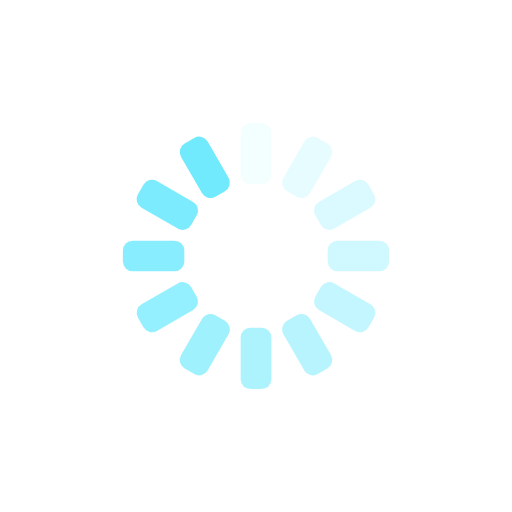
t = 0.00 s
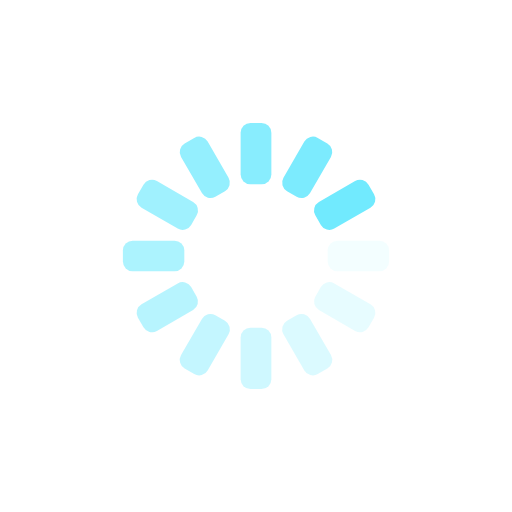
t = 0.25 s
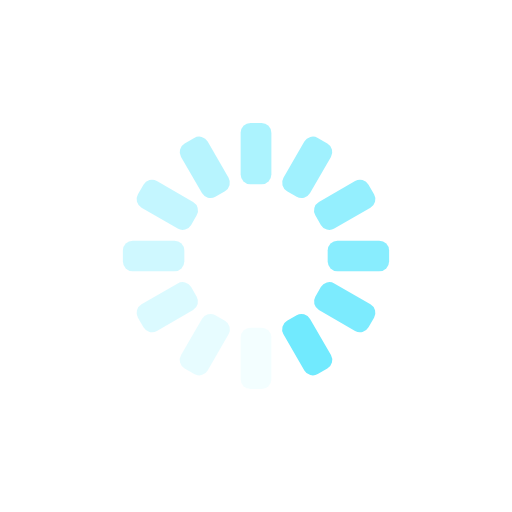
t = 0.50 s
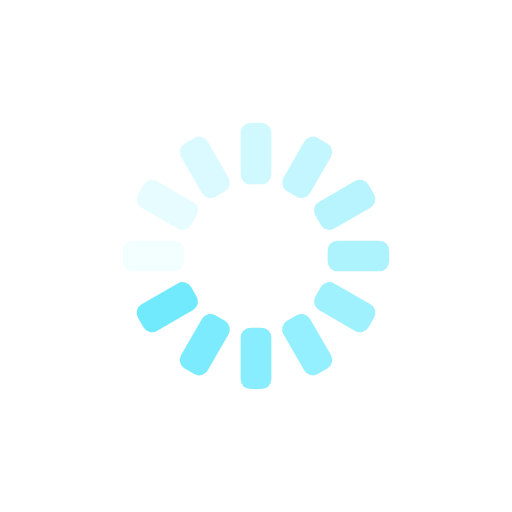
t = 0.75 s

The animated SVG that drew these frames (rendered in a browser with its animation timeline set to each time). Animation: 12 SMIL elements (animate=12); one cycle of 1.00 s, repeats indefinitely.

<?xml version="1.0" encoding="utf-8"?>
<svg xmlns="http://www.w3.org/2000/svg" xmlns:xlink="http://www.w3.org/1999/xlink" style="margin: auto; background: none; display: block; shape-rendering: auto;" width="200px" height="200px" viewBox="0 0 100 100" preserveAspectRatio="xMidYMid">
<g transform="rotate(0 50 50)">
  <rect x="47" y="24" rx="1.92" ry="1.92" width="6" height="12" fill="#71eafe">
    <animate attributeName="opacity" values="1;0" keyTimes="0;1" dur="1s" begin="-0.9166666666666666s" repeatCount="indefinite"></animate>
  </rect>
</g><g transform="rotate(30 50 50)">
  <rect x="47" y="24" rx="1.92" ry="1.92" width="6" height="12" fill="#71eafe">
    <animate attributeName="opacity" values="1;0" keyTimes="0;1" dur="1s" begin="-0.8333333333333334s" repeatCount="indefinite"></animate>
  </rect>
</g><g transform="rotate(60 50 50)">
  <rect x="47" y="24" rx="1.92" ry="1.92" width="6" height="12" fill="#71eafe">
    <animate attributeName="opacity" values="1;0" keyTimes="0;1" dur="1s" begin="-0.75s" repeatCount="indefinite"></animate>
  </rect>
</g><g transform="rotate(90 50 50)">
  <rect x="47" y="24" rx="1.92" ry="1.92" width="6" height="12" fill="#71eafe">
    <animate attributeName="opacity" values="1;0" keyTimes="0;1" dur="1s" begin="-0.6666666666666666s" repeatCount="indefinite"></animate>
  </rect>
</g><g transform="rotate(120 50 50)">
  <rect x="47" y="24" rx="1.92" ry="1.92" width="6" height="12" fill="#71eafe">
    <animate attributeName="opacity" values="1;0" keyTimes="0;1" dur="1s" begin="-0.5833333333333334s" repeatCount="indefinite"></animate>
  </rect>
</g><g transform="rotate(150 50 50)">
  <rect x="47" y="24" rx="1.92" ry="1.92" width="6" height="12" fill="#71eafe">
    <animate attributeName="opacity" values="1;0" keyTimes="0;1" dur="1s" begin="-0.5s" repeatCount="indefinite"></animate>
  </rect>
</g><g transform="rotate(180 50 50)">
  <rect x="47" y="24" rx="1.92" ry="1.92" width="6" height="12" fill="#71eafe">
    <animate attributeName="opacity" values="1;0" keyTimes="0;1" dur="1s" begin="-0.4166666666666667s" repeatCount="indefinite"></animate>
  </rect>
</g><g transform="rotate(210 50 50)">
  <rect x="47" y="24" rx="1.92" ry="1.92" width="6" height="12" fill="#71eafe">
    <animate attributeName="opacity" values="1;0" keyTimes="0;1" dur="1s" begin="-0.3333333333333333s" repeatCount="indefinite"></animate>
  </rect>
</g><g transform="rotate(240 50 50)">
  <rect x="47" y="24" rx="1.92" ry="1.92" width="6" height="12" fill="#71eafe">
    <animate attributeName="opacity" values="1;0" keyTimes="0;1" dur="1s" begin="-0.25s" repeatCount="indefinite"></animate>
  </rect>
</g><g transform="rotate(270 50 50)">
  <rect x="47" y="24" rx="1.92" ry="1.92" width="6" height="12" fill="#71eafe">
    <animate attributeName="opacity" values="1;0" keyTimes="0;1" dur="1s" begin="-0.16666666666666666s" repeatCount="indefinite"></animate>
  </rect>
</g><g transform="rotate(300 50 50)">
  <rect x="47" y="24" rx="1.92" ry="1.92" width="6" height="12" fill="#71eafe">
    <animate attributeName="opacity" values="1;0" keyTimes="0;1" dur="1s" begin="-0.08333333333333333s" repeatCount="indefinite"></animate>
  </rect>
</g><g transform="rotate(330 50 50)">
  <rect x="47" y="24" rx="1.92" ry="1.92" width="6" height="12" fill="#71eafe">
    <animate attributeName="opacity" values="1;0" keyTimes="0;1" dur="1s" begin="0s" repeatCount="indefinite"></animate>
  </rect>
</g>
<!-- [ldio] generated by https://loading.io/ --></svg>
